Labelled photos from "imgs", an image-classification folder in gjlahman/Convolutional_Neural_Net. The possible labels are: hot dog, not hot dog.

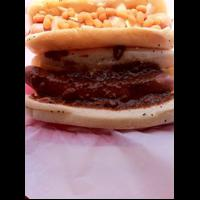
Label: hot dog

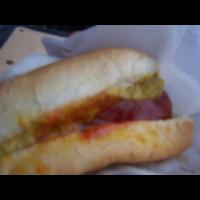
Label: hot dog

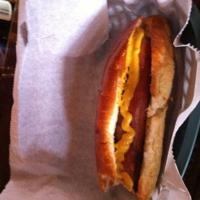
Label: hot dog

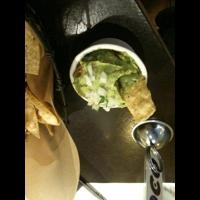
Label: not hot dog

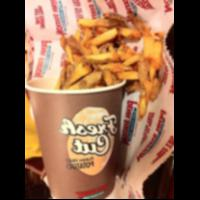
Label: not hot dog

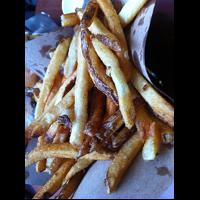
Label: not hot dog
